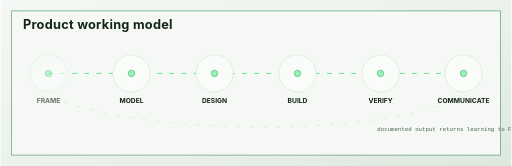
t = 0.00 s
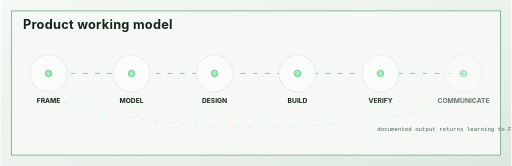
t = 3.75 s
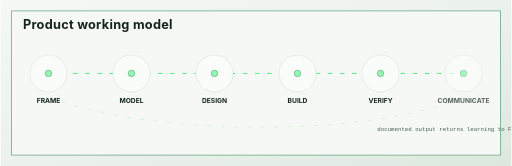
t = 4.11 s
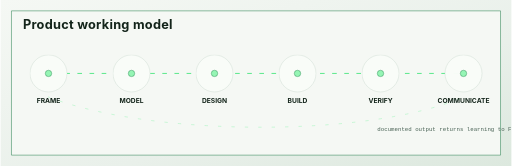
t = 4.83 s
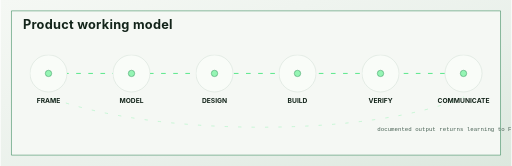
t = 6.63 s
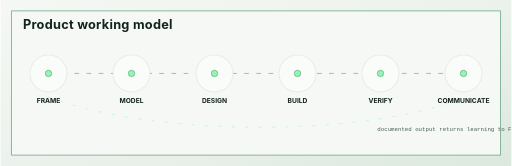
t = 8.34 s

The animated SVG that drew these frames (rendered in a browser with its animation timeline set to each time). Animation: 9 CSS @keyframes rules; frames cover the first 8.34 s, repeats indefinitely.

<?xml version="1.0" encoding="UTF-8"?>
<svg xmlns="http://www.w3.org/2000/svg" width="1600" height="520" viewBox="0 0 1600 520" role="img" aria-labelledby="title desc">
<title id="title">Product working model motion</title>
<desc id="desc">Six-stage working model: Frame, Model, Design, Build, Verify, and Communicate with a feedback filament.</desc>
<defs>
  <linearGradient id="mineralWash" x1="0" y1="0" x2="1" y2="1"><stop stop-color="#F5F8F4"/><stop offset=".62" stop-color="#E9F0EA"/><stop offset="1" stop-color="#DCE8DE"/></linearGradient>
  <linearGradient id="bioPanel" x1="0" y1="0" x2="1" y2="1"><stop stop-color="#06110B"/><stop offset=".58" stop-color="#0A1A11"/><stop offset="1" stop-color="#102419"/></linearGradient>
  <radialGradient id="irisGlow" cx="50%" cy="50%" r="56%"><stop stop-color="#102419"/><stop offset=".68" stop-color="#06110B"/><stop offset="1" stop-color="#53E786" stop-opacity=".16"/></radialGradient>

  <style>
  :root{--mineral-bg:#F5F8F4;--mineral-surface:#E9F0EA;--mineral-line:#B9CCBE;--bio-void:#06110B;--bio-panel:#0A1A11;--bio-panel-2:#102419;--ink-primary:#13241A;--ink-secondary:#496255;--ink-on-dark:#EAF7EE;--signal-deep:#13743F;--signal:#53E786;--signal-soft:#95F5B4}
  .sans{font-family:Inter,Arial,system-ui,sans-serif}.mono{font-family:SFMono-Regular,Consolas,"Liberation Mono",monospace}.title{letter-spacing:.02em}.small{letter-spacing:.12em}.micro{letter-spacing:.16em}
  .panel{fill:#0A1A11;stroke:#B9CCBE;stroke-width:1.4}.shell{fill:#F5F8F4;stroke:#13743F;stroke-width:1.5}.label{fill:#13241A}.muted{fill:#496255}.darkText{fill:#EAF7EE}.signal{stroke:#53E786;fill:none;stroke-linecap:round;stroke-linejoin:round}.softSignal{stroke:#95F5B4;fill:none;stroke-linecap:round;stroke-linejoin:round}.line{stroke:#B9CCBE;fill:none;stroke-linecap:round}.node{fill:#95F5B4;stroke:#13743F;stroke-width:1.2}

  .breathe{animation:breathe 8s cubic-bezier(.42,0,.2,1) infinite}.seed{animation:seed 10s cubic-bezier(.42,0,.2,1) infinite}.signalPath{stroke-dasharray:12 26;animation:dash 8s linear infinite}.signalPathSlow{stroke-dasharray:8 34;animation:dash 13s linear infinite}.irisA{transform-origin:center;animation:spinA 14s linear infinite}.irisB{transform-origin:center;animation:spinB 18s linear infinite}.wake{animation:wake 14s cubic-bezier(.42,0,.2,1) infinite}.stagePulse{animation:stagePulse 12s cubic-bezier(.42,0,.2,1) infinite}.toolPulse{animation:toolPulse 10s cubic-bezier(.42,0,.2,1) infinite}.trace{stroke-dasharray:0 700;animation:trace 14s cubic-bezier(.42,0,.2,1) infinite}
  @keyframes breathe{0%,100%{opacity:.82}50%{opacity:1}}@keyframes seed{0%,100%{opacity:.35;transform:translateX(0)}45%{opacity:1;transform:translateX(14px)}70%{opacity:.65;transform:translateX(0)}}@keyframes dash{to{stroke-dashoffset:-152}}@keyframes spinA{to{transform:rotate(360deg)}}@keyframes spinB{to{transform:rotate(-360deg)}}@keyframes wake{0%,8%,100%{opacity:.48;transform:scale(1)}14%,20%{opacity:1;transform:scale(1.025)}}@keyframes stagePulse{0%,100%{opacity:.62}12%,20%{opacity:1}36%,44%{opacity:1}60%,68%{opacity:1}}@keyframes toolPulse{0%,100%{opacity:.62}16%,22%{opacity:1}38%,44%{opacity:1}62%,70%{opacity:1}82%,90%{opacity:1}}@keyframes trace{0%,11%{stroke-dasharray:0 700}78%,100%{stroke-dasharray:700 0}}
  @media (prefers-reduced-motion: reduce){.breathe,.seed,.signalPath,.signalPathSlow,.irisA,.irisB,.wake,.stagePulse,.toolPulse,.trace{animation:none!important;transform:none!important;opacity:1!important}}
</style>
</defs>

<rect width="1600" height="520" fill="url(#mineralWash)"/>
<path class="shell" d="M34 34H1566V486H34Z"/>
<text class="sans title label" x="70" y="90" font-size="40" font-weight="650">Product working model</text>
<path class="signal signalPath" d="M150 230H1450" stroke-width="3"/>
<path class="softSignal signalPathSlow" d="M1450 304C1160 430 480 430 150 304" stroke-width="2" opacity=".72"/>
<g class="stagePulse" style="animation-delay:0s" transform="translate(150 230)"><circle cx="0" cy="0" r="58" fill="#F9FCF8" stroke="#B9CCBE"/><circle cx="0" cy="0" r="10" class="node"/><text class="sans label" y="94" text-anchor="middle" font-size="21" font-weight="650">FRAME</text></g><g class="stagePulse" style="animation-delay:0.75s" transform="translate(410 230)"><circle cx="0" cy="0" r="58" fill="#F9FCF8" stroke="#B9CCBE"/><circle cx="0" cy="0" r="10" class="node"/><text class="sans label" y="94" text-anchor="middle" font-size="21" font-weight="650">MODEL</text></g><g class="stagePulse" style="animation-delay:1.5s" transform="translate(670 230)"><circle cx="0" cy="0" r="58" fill="#F9FCF8" stroke="#B9CCBE"/><circle cx="0" cy="0" r="10" class="node"/><text class="sans label" y="94" text-anchor="middle" font-size="21" font-weight="650">DESIGN</text></g><g class="stagePulse" style="animation-delay:2.25s" transform="translate(930 230)"><circle cx="0" cy="0" r="58" fill="#F9FCF8" stroke="#B9CCBE"/><circle cx="0" cy="0" r="10" class="node"/><text class="sans label" y="94" text-anchor="middle" font-size="21" font-weight="650">BUILD</text></g><g class="stagePulse" style="animation-delay:3s" transform="translate(1190 230)"><circle cx="0" cy="0" r="58" fill="#F9FCF8" stroke="#B9CCBE"/><circle cx="0" cy="0" r="10" class="node"/><text class="sans label" y="94" text-anchor="middle" font-size="21" font-weight="650">VERIFY</text></g><g class="stagePulse" style="animation-delay:3.75s" transform="translate(1450 230)"><circle cx="0" cy="0" r="58" fill="#F9FCF8" stroke="#B9CCBE"/><circle cx="0" cy="0" r="10" class="node"/><text class="sans label" y="94" text-anchor="middle" font-size="21" font-weight="650">COMMUNICATE</text></g>
<text class="mono muted" x="1180" y="410" font-size="18">documented output returns learning to Frame</text>
</svg>
